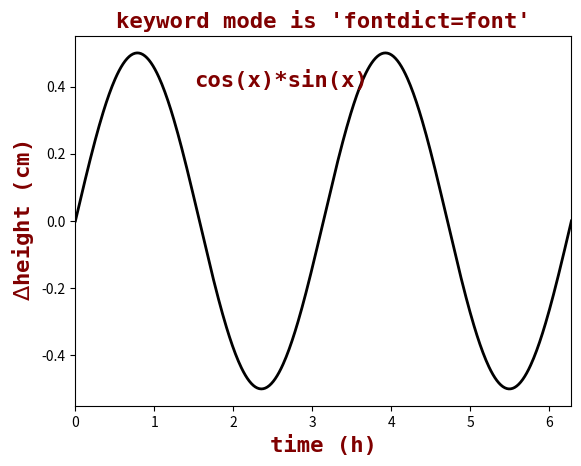

Here is the Python script that generated this plot:
import matplotlib.pyplot as plt
import numpy as np

fig = plt.figure()
ax = fig.add_subplot(111)

font = {"family": "monospace", "color": "maroon", "weight" : "bold", "size" : 16}

x = np.linspace(0.0,2*np.pi,500)
y = np.cos(x)*np.sin(x)

ax.plot(x,y,color="k",ls="-",lw=2)

ax.set_title("keyword mode is 'fontdict=font'", fontdict=font)
ax.text(1.5,0.4,"cos(x)*sin(x)",fontdict=font)
ax.set_xlabel("time (h)",**font);
ax.set_ylabel(r"$\Delta$height (cm)",**font)

ax.set_xlim(0,2*np.pi)

plt.show()


